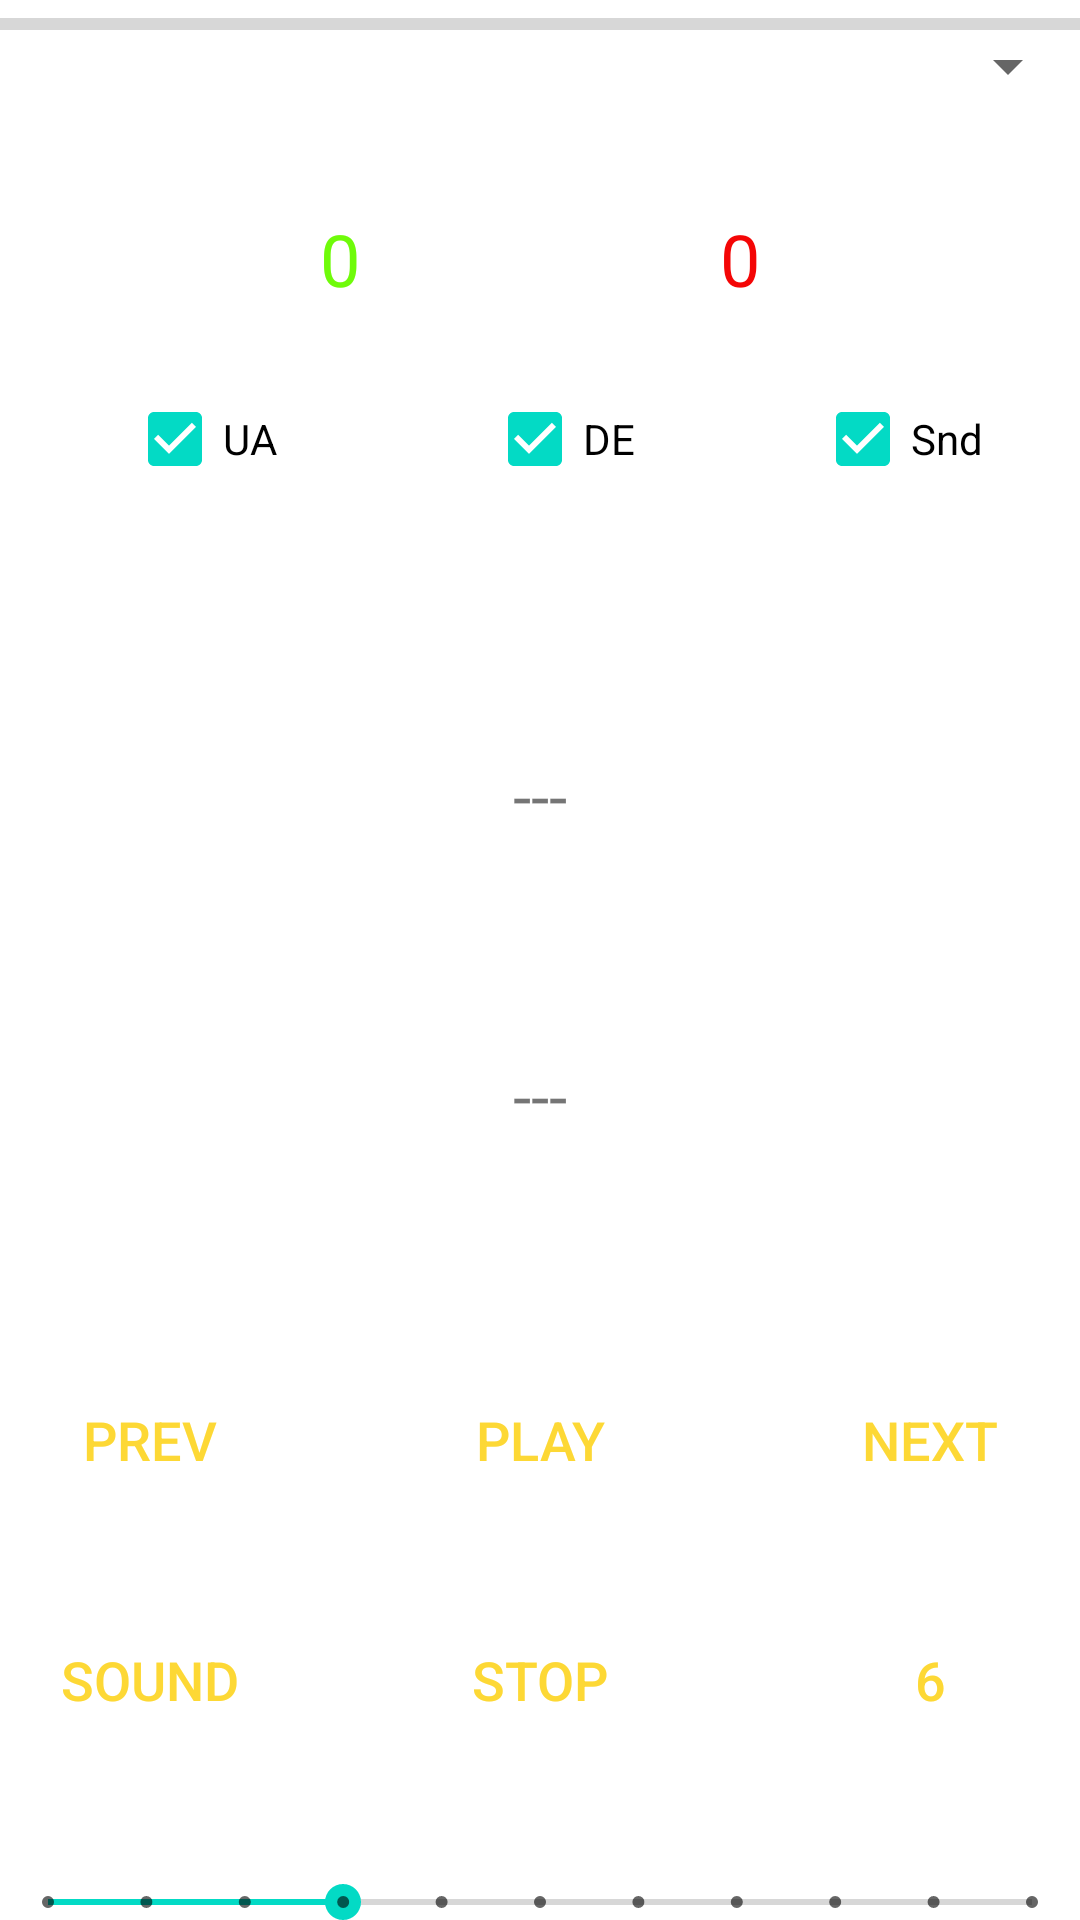

This screen was rendered from an Android layout file. Write that file and the resources it references.
<!-- AndroidManifest.xml: application theme Theme.Deutscher_Wortschatz -->
<!-- res/layout/activity_main.xml -->
<?xml version="1.0" encoding="utf-8"?>
<androidx.constraintlayout.widget.ConstraintLayout xmlns:android="http://schemas.android.com/apk/res/android"
    xmlns:app="http://schemas.android.com/apk/res-auto"
    xmlns:tools="http://schemas.android.com/tools"
    android:layout_width="match_parent"
    android:layout_height="match_parent"

    android:background="@drawable/background5">
    <ProgressBar
        android:id="@+id/progressBar"
        style="?android:attr/progressBarStyleHorizontal"
        android:layout_width="match_parent"
        android:layout_height="wrap_content"
        app:layout_constraintEnd_toEndOf="parent"
        app:layout_constraintStart_toStartOf="parent"
        app:layout_constraintTop_toTopOf="parent"
        android:max="6"/>

    <Spinner
        android:id="@+id/spinner"
        android:layout_width="match_parent"
        android:layout_height="wrap_content"
        app:layout_constraintTop_toTopOf="@+id/progressBar"
        android:layout_marginTop="10dp"
        tools:layout_editor_absoluteX="1dp" />



    <LinearLayout

        android:id="@+id/linearLayout3"
        android:layout_width="match_parent"
        android:layout_height="wrap_content"
        android:layout_marginTop="70dp"
        android:gravity="center"
        android:orientation="horizontal"
        app:layout_constraintTop_toTopOf="parent"
        tools:layout_editor_absoluteX="48dp">

        <TextView
            android:id="@+id/score1"
            android:layout_width="wrap_content"
            android:layout_height="wrap_content"
            android:layout_marginHorizontal="60dp"
            android:layout_marginTop="0dp"
            android:layout_marginBottom="0dp"
            android:text="0"
            android:textAlignment="center"
            android:textColor="#6FFB0A"
            android:textSize="24dp" />



        <TextView
            android:id="@+id/score2"
            android:layout_width="wrap_content"
            android:layout_height="wrap_content"
            android:layout_marginHorizontal="60dp"
            android:layout_marginTop="0dp"
            android:layout_marginBottom="0dp"
            android:text="0"
            android:textAlignment="center"
            android:textColor="#F40606"
            android:textSize="24dp" />
    </LinearLayout>


    <LinearLayout

        android:id="@+id/linearLayout4"
        android:layout_width="match_parent"
        android:layout_height="wrap_content"
        android:layout_marginTop="20dp"
        android:gravity="center"
        android:orientation="horizontal"
        app:layout_constraintTop_toBottomOf="@+id/linearLayout3"
        tools:layout_editor_absoluteX="16dp">



        <CheckBox
            android:id="@+id/checkBox1"
            android:layout_width="wrap_content"
            android:layout_height="wrap_content"
            android:layout_marginHorizontal="20dp"
            android:checked="true"
            android:text="UA"
            android:visibility="visible" />

        <CheckBox
            android:id="@+id/checkBox2"
            android:layout_width="wrap_content"
            android:layout_height="wrap_content"
            android:layout_marginHorizontal="50dp"
            android:checked="true"
            android:text="DE"/>

        <CheckBox
            android:id="@+id/checkBox3"
            android:layout_width="wrap_content"
            android:layout_height="wrap_content"
            android:layout_marginHorizontal="10dp"
            android:checked="true"
            android:text="Snd"
            android:visibility="visible" />

    </LinearLayout>

    <TextView
        android:id="@+id/workstroke1"
        android:layout_width="match_parent"
        android:layout_height="wrap_content"
        android:layout_marginTop="80dp"
        android:text="---"
        android:textAlignment="center"
        android:textSize="22dp"
        app:layout_constraintTop_toBottomOf="@+id/linearLayout4"
        tools:layout_editor_absoluteX="16dp" />

    <TextView
        android:id="@+id/workstroke2"
        android:layout_width="match_parent"
        android:layout_height="wrap_content"
        android:layout_marginTop="180dp"
        android:text="---"
        android:textAlignment="center"
        android:textSize="22dp"
        app:layout_constraintTop_toBottomOf="@+id/linearLayout4"
        tools:layout_editor_absoluteX="45dp" />

    <LinearLayout

        android:id="@+id/linearLayout"
        android:layout_width="match_parent"
        android:layout_height="200dp"
        android:layout_marginBottom="15dp"
        android:gravity="center"
        android:orientation="vertical"
        app:layout_constraintBottom_toBottomOf="parent">

        <LinearLayout

            android:layout_width="match_parent"
            android:layout_height="wrap_content"
            android:layout_marginBottom="10dp"
            android:gravity="center"
            android:orientation="horizontal">


            <Button
                android:id="@+id/button1"
                android:layout_width="@dimen/widthbutton"
                android:layout_height="@dimen/heightbutton"
                android:layout_margin="10dp"
                android:background="@drawable/draw_button"
                android:text="Prev"
                android:textColor="@color/y"
                android:textSize="@dimen/fontbutton"
                app:backgroundTint="@null" />

            <Button
                android:id="@+id/button2"
                android:layout_width="@dimen/widthbutton"
                android:layout_height="@dimen/heightbutton"
                android:layout_margin="10dp"
                android:background="@drawable/draw_button"
                android:text="play"
                android:textColor="@color/y"
                android:textSize="@dimen/fontbutton"
                app:backgroundTint="@null" />

            <Button
                android:id="@+id/button3"
                android:layout_width="@dimen/widthbutton"
                android:layout_height="@dimen/heightbutton"
                android:layout_margin="10dp"
                android:background="@drawable/draw_button"
                android:text="Next"
                android:textColor="@color/y"
                android:textSize="@dimen/fontbutton"
                app:backgroundTint="@null" />

        </LinearLayout>

        <LinearLayout
            android:layout_width="match_parent"
            android:layout_height="wrap_content"
            android:layout_marginBottom="10dp"
            android:gravity="center"
            android:orientation="horizontal">

            <Button
                android:id="@+id/button4"
                android:layout_width="@dimen/widthbutton"
                android:layout_height="@dimen/heightbutton"
                android:layout_margin="10dp"
                android:background="@drawable/draw_button"
                android:text="sound"
                android:textColor="@color/y"
                android:textSize="@dimen/fontbutton"
                app:backgroundTint="@null" />

            <Button
                android:id="@+id/button5"
                android:layout_width="@dimen/widthbutton"
                android:layout_height="@dimen/heightbutton"
                android:layout_margin="10dp"
                android:background="@drawable/draw_button"
                android:text="Stop"
                android:textColor="@color/y"
                android:textSize="@dimen/fontbutton"
                app:backgroundTint="@null" />

            <Button
                android:id="@+id/button6"
                android:layout_width="@dimen/widthbutton"
                android:layout_height="@dimen/heightbutton"
                android:layout_margin="10dp"
                android:background="@drawable/draw_button"
                android:text="6"
                android:textColor="@color/y"
                android:textSize="@dimen/fontbutton"
                app:backgroundTint="@null" />


        </LinearLayout>


    </LinearLayout>

    <SeekBar
        android:id="@+id/seekBar"
        style="@style/Widget.AppCompat.SeekBar.Discrete"
        android:layout_width="match_parent"
        android:layout_height="wrap_content"
        android:max="10"
        android:progress="3"
        app:layout_constraintBottom_toBottomOf="parent"
        app:layout_constraintEnd_toEndOf="parent"
        app:layout_constraintHorizontal_bias="0.0"
        app:layout_constraintStart_toStartOf="parent"
        app:layout_constraintTop_toBottomOf="@+id/linearLayout"
        app:layout_constraintVertical_bias="0.0" />


</androidx.constraintlayout.widget.ConstraintLayout>
<!-- resources referenced by this layout -->
<resources>
  <color name="y">#FDD835</color>
  <dimen name="fontbutton">18dp</dimen>
  <dimen name="heightbutton">50dp</dimen>
  <dimen name="widthbutton">110dp</dimen>
  <style name="Theme.Deutscher_Wortschatz" parent="Theme.MaterialComponents.DayNight.DarkActionBar">
          
          <item name="colorPrimary">@color/purple_500</item>
          <item name="colorPrimaryVariant">@color/purple_700</item>
          <item name="colorOnPrimary">@color/white</item>
          
          <item name="colorSecondary">@color/teal_200</item>
          <item name="colorSecondaryVariant">@color/teal_700</item>
          <item name="colorOnSecondary">@color/black</item>
          
          <item name="android:statusBarColor" tools:targetApi="l">?attr/colorPrimaryVariant</item>
          
      </style>
  <color name="purple_500">#FF6200EE</color>
  <color name="purple_700">#FF3700B3</color>
  <color name="white">#FFFFFFFF</color>
  <color name="teal_200">#FF03DAC5</color>
  <color name="teal_700">#FF018786</color>
  <color name="black">#FF000000</color>
</resources>
